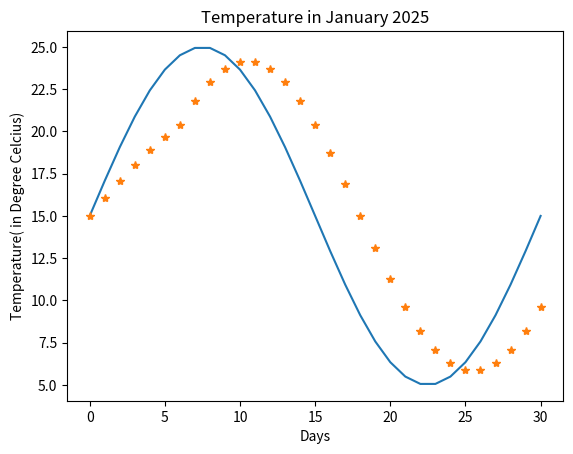

Write the Python code that produced this figure.
import numpy as np
import matplotlib.pyplot as plt

x= np.linspace(0,2*np.pi,31)
y = np.sin(x)
y=y*10+15
plt.plot(y,'')
plt.xlabel("Days")
plt.ylabel("Temperature( in Degree Celcius)")
plt.title("Temperature in January 2025")

rolling_avg = []

for i in range(6):
    rolling_avg.append(float((np.sum(y[0:i+1]))/(i+1)))

for i in range(6,31):
    rolling_avg.append(float((np.sum(y[i-6:i+1]))/(7)))

plt.plot(rolling_avg,'*')

print("Days when temp is above 20*C : ")

for i in range(31):
    if y[i]>20:
        print(i+1)

plt.show()
